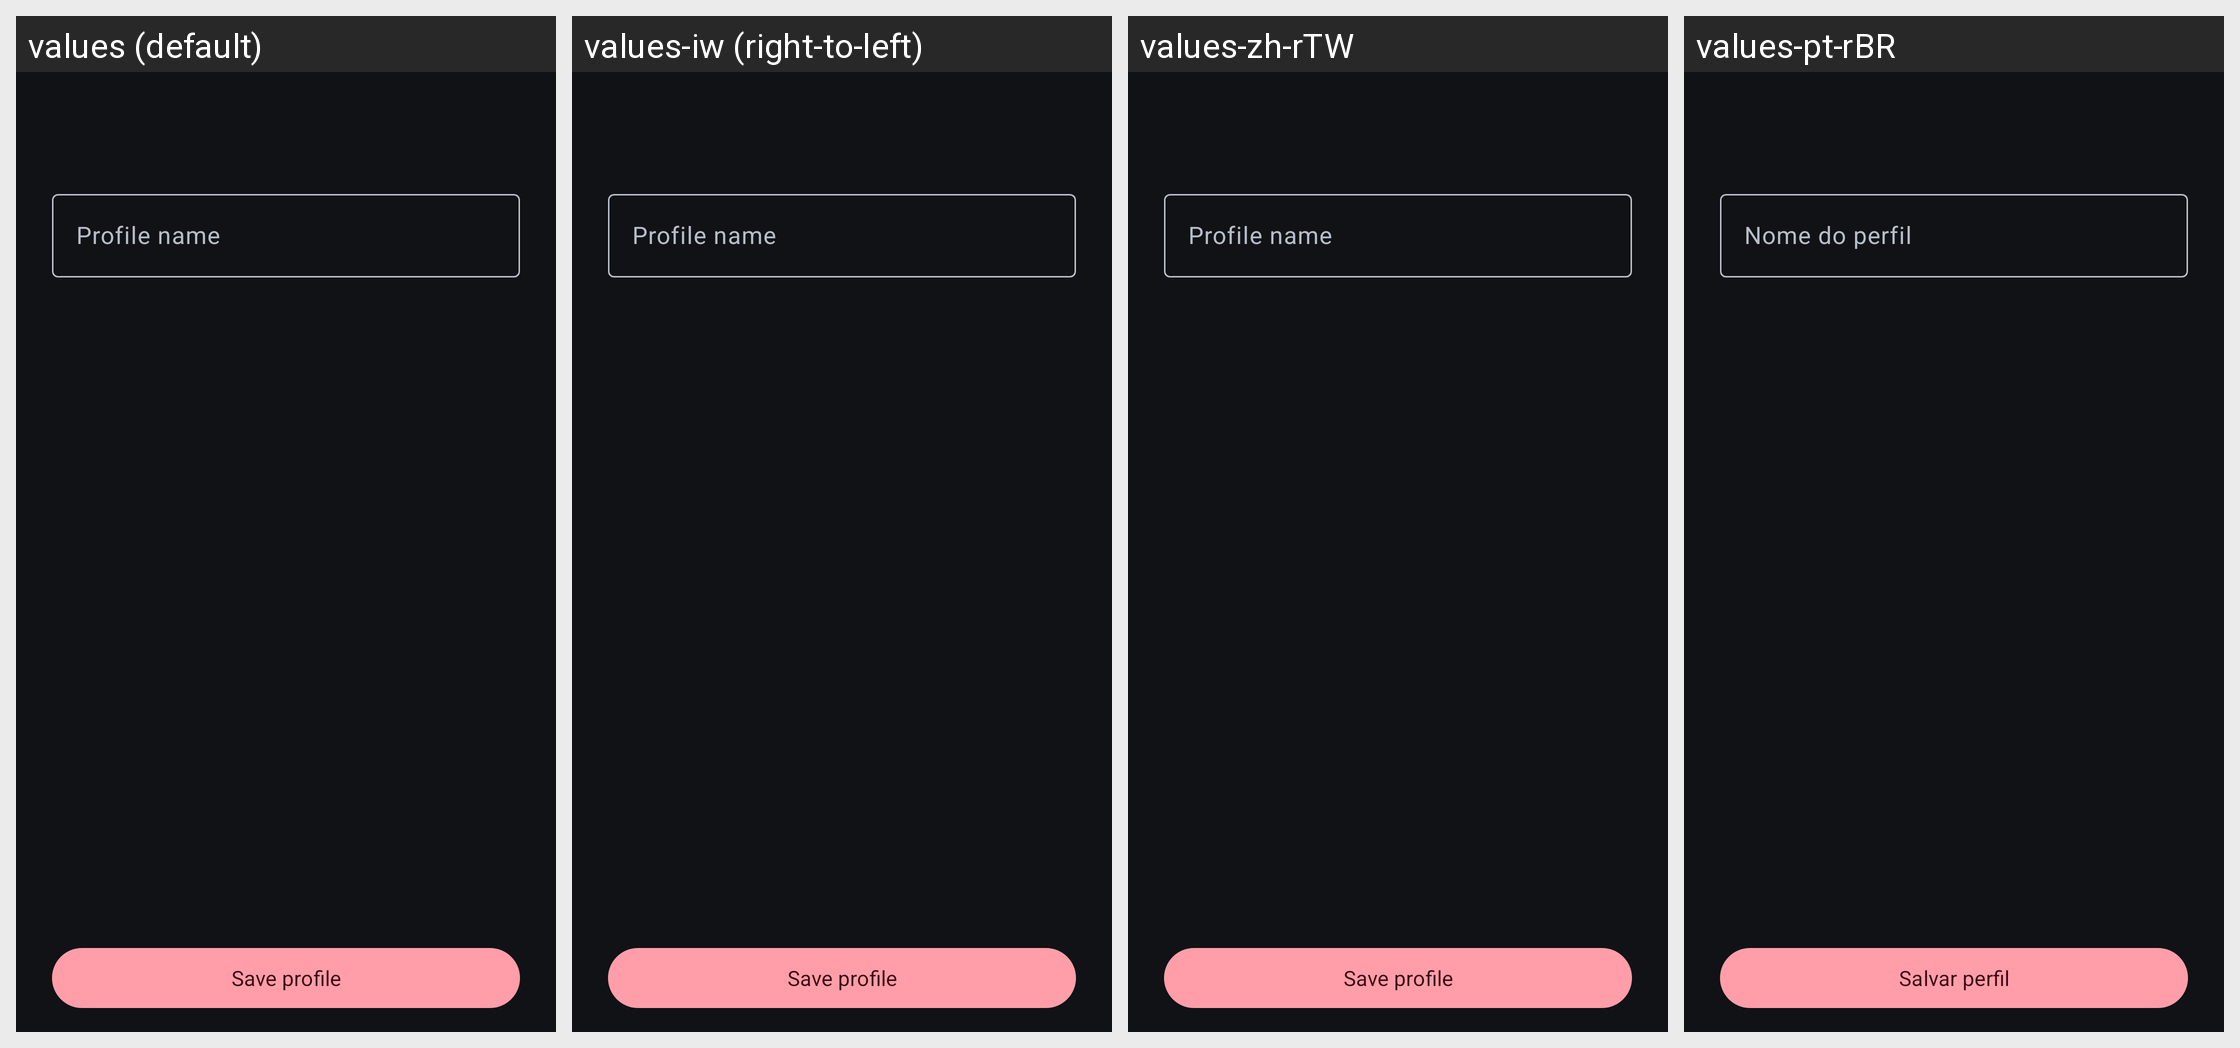

The same Android screen rendered under several of its app's locales, left to right. List the strings drawn on it with the default value and each locale's translation.
Android screen res/layout/activity_edit_profile.xml rendered under 4 locales, left to right: values (default), values-iw (right-to-left), values-zh-rTW, values-pt-rBR. Device: Nexus 5 (rendered at 1080×1920; each locale shown at half size, 540×960, under a caption strip naming it); theme SettingsTheme.
Other locales in the repository, not shown: values-bg, values-cs, values-de, values-el, values-es, values-fr, values-hu, values-in, values-it, values-ja, values-ko, values-nb-rNO, values-nl, values-pl, values-pt, values-ro, values-ru, values-sv, values-tr, values-uk, values-vi, values-zh-rCN.
Strings drawn on this screen, with the default value and each locale's value (text and hints the layout hard-codes, and strings that could not be matched under every locale, appear in the picture but are not listed):

nous_profile_name
  values: Profile name
  values-iw: Profile name  [not translated; the default value is used]
  values-zh-rTW: Profile name  [not translated; the default value is used]
  values-pt-rBR: Nome do perfil

nous_save_profile
  values: Save profile
  values-iw: Save profile  [not translated; the default value is used]
  values-zh-rTW: Save profile  [not translated; the default value is used]
  values-pt-rBR: Salvar perfil
